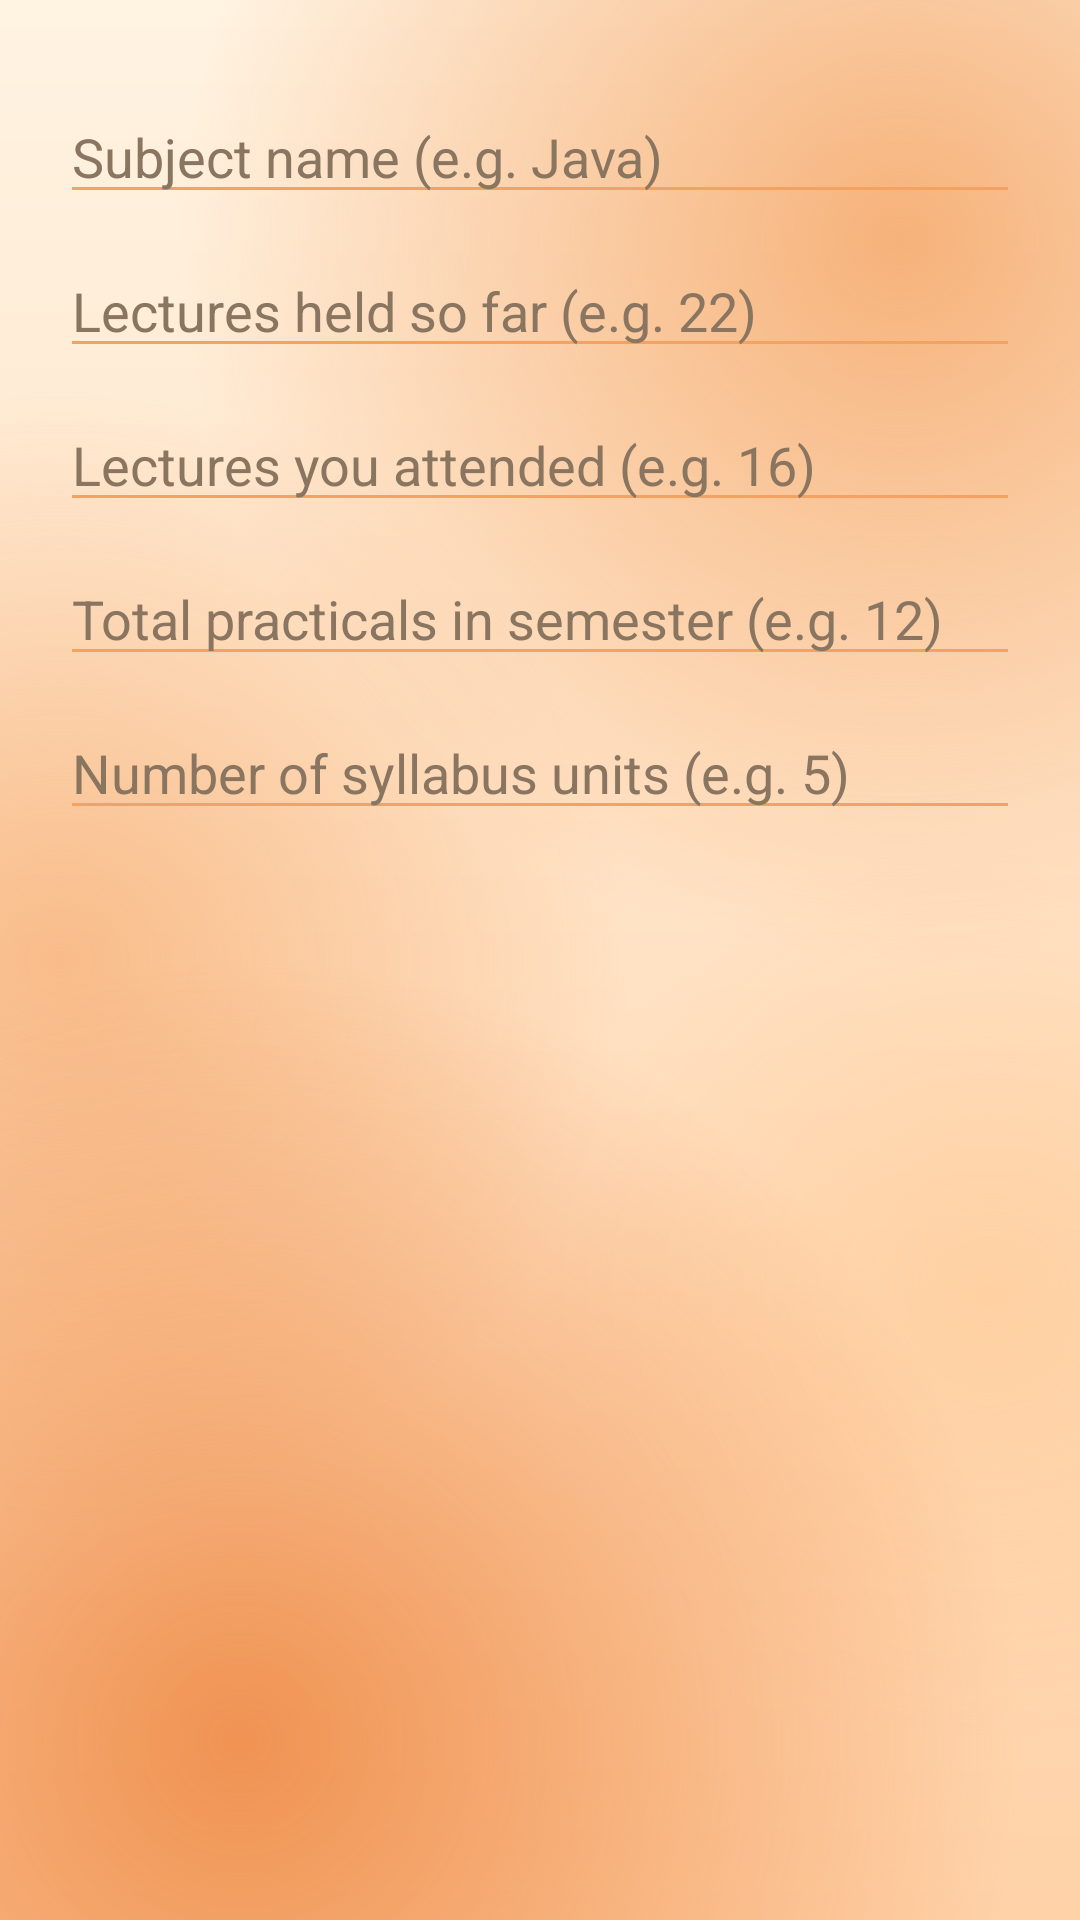

Here is an Android app screen rendered from its layout file. Give the layout XML and the strings, colors and styles it references.
<!-- AndroidManifest.xml: application theme Theme.CampusSurvival -->
<!-- res/layout/dialog_subject.xml -->
<?xml version="1.0" encoding="utf-8"?>
<LinearLayout xmlns:android="http://schemas.android.com/apk/res/android"
    android:layout_width="match_parent"
    android:layout_height="wrap_content"
    android:orientation="vertical"
    android:padding="20dp">

    <EditText android:id="@+id/etName" style="@style/Field" android:hint="Subject name (e.g. Java)" android:inputType="textCapWords" />
    <EditText android:id="@+id/etLecTotal" style="@style/Field" android:hint="Lectures held so far (e.g. 22)" android:inputType="number" />
    <EditText android:id="@+id/etLecAtt" style="@style/Field" android:hint="Lectures you attended (e.g. 16)" android:inputType="number" />
    <EditText android:id="@+id/etPracTotal" style="@style/Field" android:hint="Total practicals in semester (e.g. 12)" android:inputType="number" />
    <EditText android:id="@+id/etUnitTotal" style="@style/Field" android:hint="Number of syllabus units (e.g. 5)" android:inputType="number" />
</LinearLayout>
<!-- resources referenced by this layout -->
<resources>
  <style name="Field">
          <item name="android:layout_width">match_parent</item>
          <item name="android:layout_height">wrap_content</item>
          <item name="android:layout_marginTop">10dp</item>
          <item name="android:textColor">@color/brown</item>
          <item name="android:textColorHint">@color/brown_light</item>
          <item name="android:backgroundTint">@color/orange</item>
      </style>
  <style name="Theme.CampusSurvival" parent="android:Theme.Material.Light.NoActionBar">
          <item name="android:colorPrimary">@color/orange</item>
          <item name="android:colorPrimaryDark">@color/cream</item>
          <item name="android:colorAccent">@color/orange_deep</item>
          <item name="android:statusBarColor">@color/cream</item>
          <item name="android:windowLightStatusBar">true</item>
          <item name="android:navigationBarColor">@color/cream</item>
          <item name="android:windowBackground">@drawable/bg_app</item>
          <item name="android:textColorPrimary">@color/brown</item>
          <item name="android:textColorSecondary">@color/brown_light</item>
          <item name="android:alertDialogTheme">@style/Dialog.CampusSurvival</item>
          <item name="android:datePickerDialogTheme">@style/Dialog.CampusSurvival</item>
          <item name="android:timePickerDialogTheme">@style/Dialog.CampusSurvival</item>
      </style>
  <color name="brown">#3E2C1C</color>
  <color name="brown_light">#8A7560</color>
  <color name="orange">#F4A261</color>
  <color name="cream">#FFF8EE</color>
  <color name="orange_deep">#E9762B</color>
  <style name="Dialog.CampusSurvival" parent="android:Theme.Material.Light.Dialog.Alert">
          <item name="android:colorAccent">@color/orange_deep</item>
          <item name="android:colorPrimary">@color/orange</item>
          <item name="android:windowBackground">@drawable/bg_dialog</item>
      </style>
  <!-- drawable bg_dialog (drawable) -->
  <?xml version="1.0" encoding="utf-8"?>
  <inset xmlns:android="http://schemas.android.com/apk/res/android" android:inset="16dp">
      <shape android:shape="rectangle">
          <gradient android:angle="270" android:startColor="#F2FFF8EE" android:endColor="#D9FFF1E0" />
          <corners android:radius="24dp" />
          <stroke android:width="1.5dp" android:color="@color/glass_edge" />
      </shape>
  </inset>
  <color name="glass_edge">#E6FFFFFF</color>
</resources>
